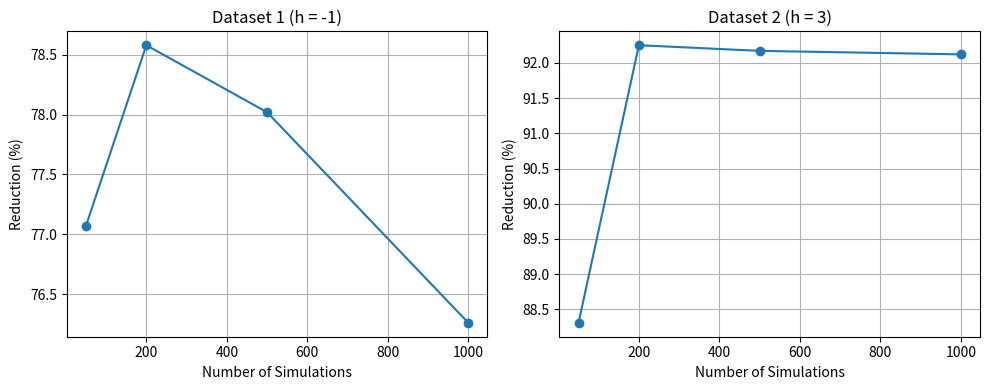

The matplotlib source for this figure:
import matplotlib.pyplot as plt

# Data
simulations = [50, 200, 500, 1000]

dataset1 = [77.07, 78.58, 78.02, 76.26]
dataset2 = [88.31, 92.25, 92.17, 92.12]

# Create subplots
fig, axes = plt.subplots(1, 2, figsize=(10,4))

# Dataset 1 plot
axes[0].plot(simulations, dataset1, marker='o')
axes[0].set_title("Dataset 1 (h = -1)")
axes[0].set_xlabel("Number of Simulations")
axes[0].set_ylabel("Reduction (%)")
axes[0].grid(True)

# Dataset 2 plot
axes[1].plot(simulations, dataset2, marker='o')
axes[1].set_title("Dataset 2 (h = 3)")
axes[1].set_xlabel("Number of Simulations")
axes[1].set_ylabel("Reduction (%)")
axes[1].grid(True)

plt.tight_layout()

# Save figure
plt.savefig("aib253027_plots.png", dpi=300)

plt.show()
